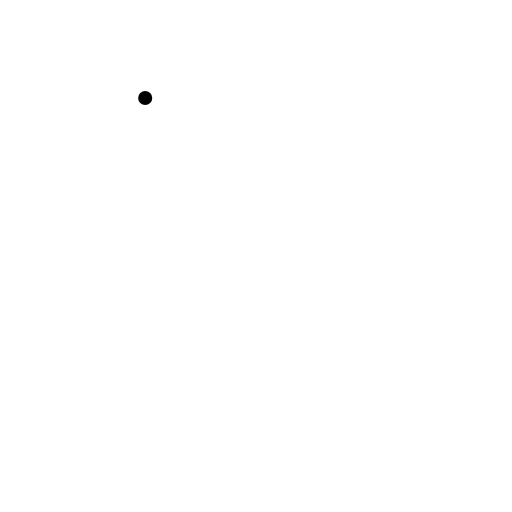
t = 0.00 s
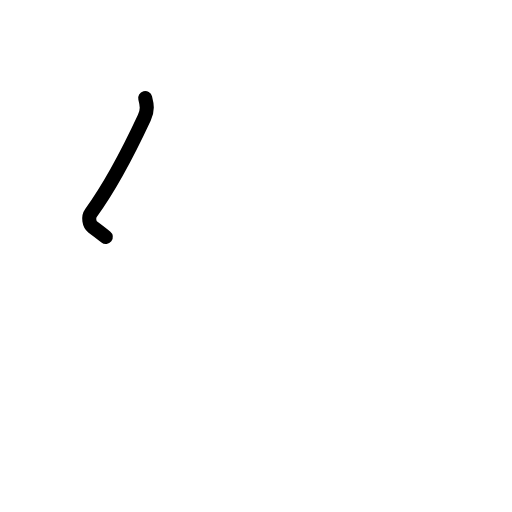
t = 0.81 s
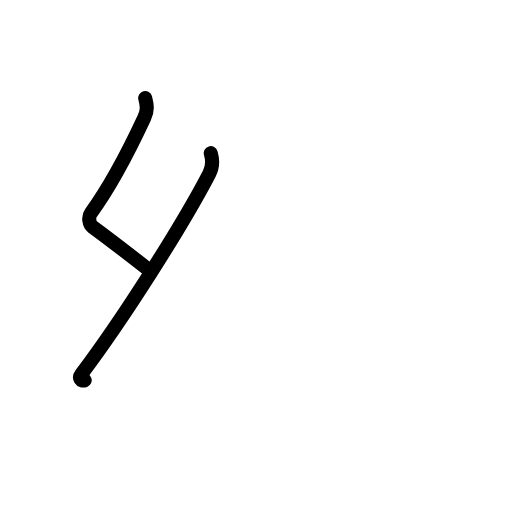
t = 1.63 s
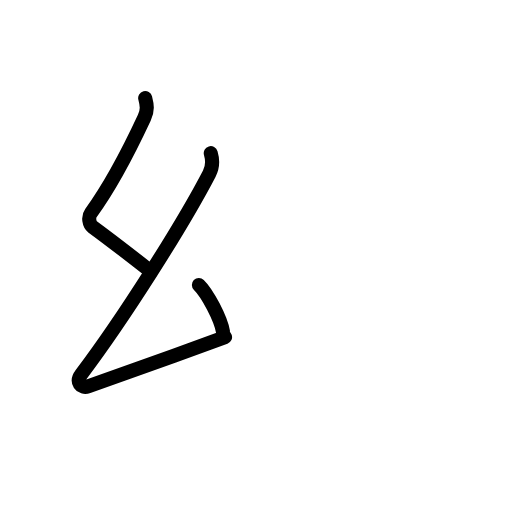
t = 2.50 s
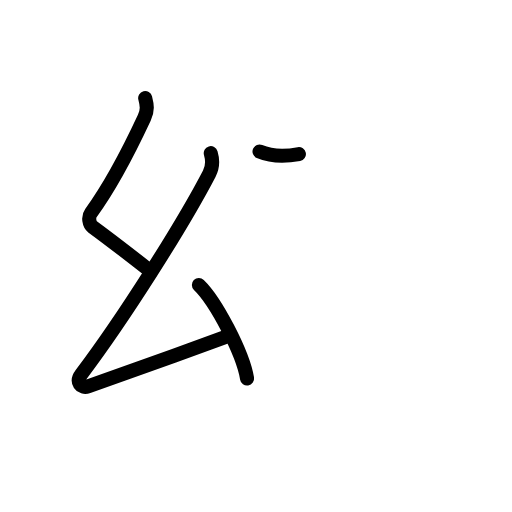
t = 3.20 s
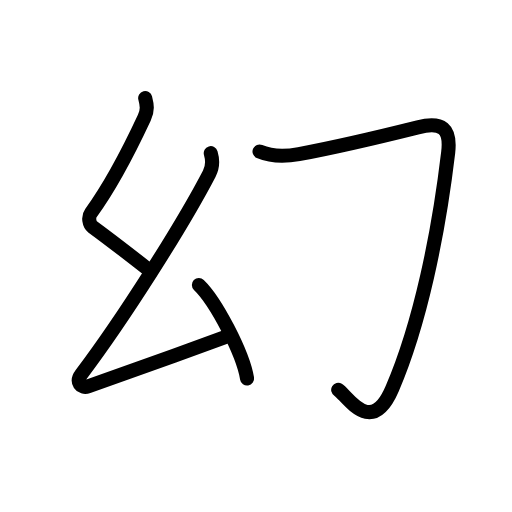
t = 4.00 s

The animated SVG that drew these frames (rendered in a browser with its animation timeline set to each time). Animation: 17 SMIL elements (animate=17); one cycle of 4.00 s.

<?xml version="1.0" encoding="UTF-8"?>
<!--
AniKanjiVG is licensed by CC-BY-SA Paul C. Sommerhoff (https://bitbucket.org/sommerhoff/anikanjivg).
AniKanjiVG uses KanjiVG which is licensed by CC-BY-SA Ulrich Apel (http://kanjivg.tagaini.net).
See also http://creativecommons.org/licenses/by-sa/3.0/
-->
<svg xmlns:kvg='http://kanjivg.tagaini.net' xmlns='http://www.w3.org/2000/svg' width='109' height='109' viewBox='0 0 109 109' style='fill:none;stroke:#000000;stroke-width:3;stroke-linecap:round;stroke-linejoin:round;' id="kvg:kanji_05e7b"><g id="kvg:05e7b" kvg:element="幻"><g id="kvg:05e7b-g1" kvg:element="幺" kvg:position="left" kvg:radical="general"><path id="kvg:05e7b-s1" kvg:type="㇜" d="M30.91,20.87c0.38,1.49,0.58,2.56-0.19,4.21C27.38,32.25,24,39,19.35,45.37c-0.64,0.88-0.33,2.42,0.32,2.89C23.75,51.25,26,53,31.17,57.05"><animate attributeName="d" begin="0.0s" dur="0.25s" from="M30.91,20.87C30.91,20.87,30.91,20.87,30.91,20.87" to="M30.91,20.87c0.38,1.49,0.58,2.56-0.19,4.21" />
<animate attributeName="d" begin="0.25s" dur="0.25s" from="M30.91,20.87c0.38,1.49,0.58,2.56-0.19,4.21c0,0,0,0,0,0,0" to="M30.91,20.87c0.38,1.49,0.58,2.56-0.19,4.21C27.38,32.25,24,39,19.35,45.37" />
<animate attributeName="d" begin="0.5s" dur="0.25s" from="M30.91,20.87c0.38,1.49,0.58,2.56-0.19,4.21C27.38,32.25,24,39,19.35,45.37c0,0,0,0,0,0,0" to="M30.91,20.87c0.38,1.49,0.58,2.56-0.19,4.21C27.38,32.25,24,39,19.35,45.37c-0.64,0.88-0.33,2.42,0.32,2.89" />
<animate attributeName="d" begin="0.75s" dur="0.25s" from="M30.91,20.87c0.38,1.49,0.58,2.56-0.19,4.21C27.38,32.25,24,39,19.35,45.37c-0.64,0.88-0.33,2.42,0.32,2.89c0,0,0,0,0,0,0" to="M30.91,20.87c0.38,1.49,0.58,2.56-0.19,4.21C27.38,32.25,24,39,19.35,45.37c-0.64,0.88-0.33,2.42,0.32,2.89C23.75,51.25,26,53,31.17,57.05" />
</path>
<path id="kvg:05e7b-s2" kvg:type="㇜" d="M44.87,32.6c0.38,1.28,0.38,3.03-0.32,4.37c-5.58,10.74-18.1,30.55-27.24,42.69c-1.23,1.63-0.06,3.13,1.44,2.59c12-4.25,19-6.75,29.16-10.48"><animate attributeName="d" begin="1.0s" dur="0.25s" from="M44.87,32.6C44.87,32.6,44.87,32.6,44.87,32.6" to="M44.87,32.6c0.38,1.28,0.38,3.03-0.32,4.37" />
<animate attributeName="d" begin="1.25s" dur="0.25s" from="M44.87,32.6c0.38,1.28,0.38,3.03-0.32,4.37c0,0,0,0,0,0,0" to="M44.87,32.6c0.38,1.28,0.38,3.03-0.32,4.37c-5.58,10.74-18.1,30.55-27.24,42.69" />
<animate attributeName="d" begin="1.5s" dur="0.25s" from="M44.87,32.6c0.38,1.28,0.38,3.03-0.32,4.37c-5.58,10.74-18.1,30.55-27.24,42.69c0,0,0,0,0,0,0" to="M44.87,32.6c0.38,1.28,0.38,3.03-0.32,4.37c-5.58,10.74-18.1,30.55-27.24,42.69c-1.23,1.63-0.06,3.13,1.44,2.59" />
<animate attributeName="d" begin="1.75s" dur="0.25s" from="M44.87,32.6c0.38,1.28,0.38,3.03-0.32,4.37c-5.58,10.74-18.1,30.55-27.24,42.69c-1.23,1.63-0.06,3.13,1.44,2.59c0,0,0,0,0,0,0" to="M44.87,32.6c0.38,1.28,0.38,3.03-0.32,4.37c-5.58,10.74-18.1,30.55-27.24,42.69c-1.23,1.63-0.06,3.13,1.44,2.59c12-4.25,19-6.75,29.16-10.48" />
<animate attributeName="d" begin="0s" dur="1.0s" from="M-100,-100" to="M-100,-100" />
</path>
<path id="kvg:05e7b-s3" kvg:type="㇔" d="M42.34,60.66c3.62,3.51,9.36,14.45,10.26,19.92"><animate attributeName="d" begin="2.0s" dur="1.0s" from="M42.34,60.66C42.34,60.66,42.34,60.66,42.34,60.66" to="M42.34,60.66c3.62,3.51,9.36,14.45,10.26,19.92" />
<animate attributeName="d" begin="0s" dur="2.0s" from="M-100,-100" to="M-100,-100" />
</path>
</g>
<g id="kvg:05e7b-g2" kvg:position="right"><path id="kvg:05e7b-s4" kvg:type="㇆" d="M55.25,32.25c2.74,1.17,5.54,1.08,8.38,0.55c9.62-1.8,17.24-3.68,25.33-5.7c5.2-1.3,7.05,0.28,6.45,5.38c-2.07,17.45-5.95,36.36-11.91,50.26C79,93.25,73.82,84.09,72,83"><animate attributeName="d" begin="3.0s" dur="0.2s" from="M55.25,32.25C55.25,32.25,55.25,32.25,55.25,32.25" to="M55.25,32.25c2.74,1.17,5.54,1.08,8.38,0.55" />
<animate attributeName="d" begin="3.2s" dur="0.2s" from="M55.25,32.25c2.74,1.17,5.54,1.08,8.38,0.55c0,0,0,0,0,0,0" to="M55.25,32.25c2.74,1.17,5.54,1.08,8.38,0.55c9.62-1.8,17.24-3.68,25.33-5.7" />
<animate attributeName="d" begin="3.4s" dur="0.2s" from="M55.25,32.25c2.74,1.17,5.54,1.08,8.38,0.55c9.62-1.8,17.24-3.68,25.33-5.7c0,0,0,0,0,0,0" to="M55.25,32.25c2.74,1.17,5.54,1.08,8.38,0.55c9.62-1.8,17.24-3.68,25.33-5.7c5.2-1.3,7.05,0.28,6.45,5.38" />
<animate attributeName="d" begin="3.6s" dur="0.2s" from="M55.25,32.25c2.74,1.17,5.54,1.08,8.38,0.55c9.62-1.8,17.24-3.68,25.33-5.7c5.2-1.3,7.05,0.28,6.45,5.38c0,0,0,0,0,0,0" to="M55.25,32.25c2.74,1.17,5.54,1.08,8.38,0.55c9.62-1.8,17.24-3.68,25.33-5.7c5.2-1.3,7.05,0.28,6.45,5.38c-2.07,17.45-5.95,36.36-11.91,50.26" />
<animate attributeName="d" begin="3.8s" dur="0.2s" from="M55.25,32.25c2.74,1.17,5.54,1.08,8.38,0.55c9.62-1.8,17.24-3.68,25.33-5.7c5.2-1.3,7.05,0.28,6.45,5.38c-2.07,17.45-5.95,36.36-11.91,50.26c0,0,0,0,0,0,0" to="M55.25,32.25c2.74,1.17,5.54,1.08,8.38,0.55c9.62-1.8,17.24-3.68,25.33-5.7c5.2-1.3,7.05,0.28,6.45,5.38c-2.07,17.45-5.95,36.36-11.91,50.26C79,93.25,73.82,84.09,72,83" />
<animate attributeName="d" begin="0s" dur="3.0s" from="M-100,-100" to="M-100,-100" />
</path>
</g>
</g>
</svg>
